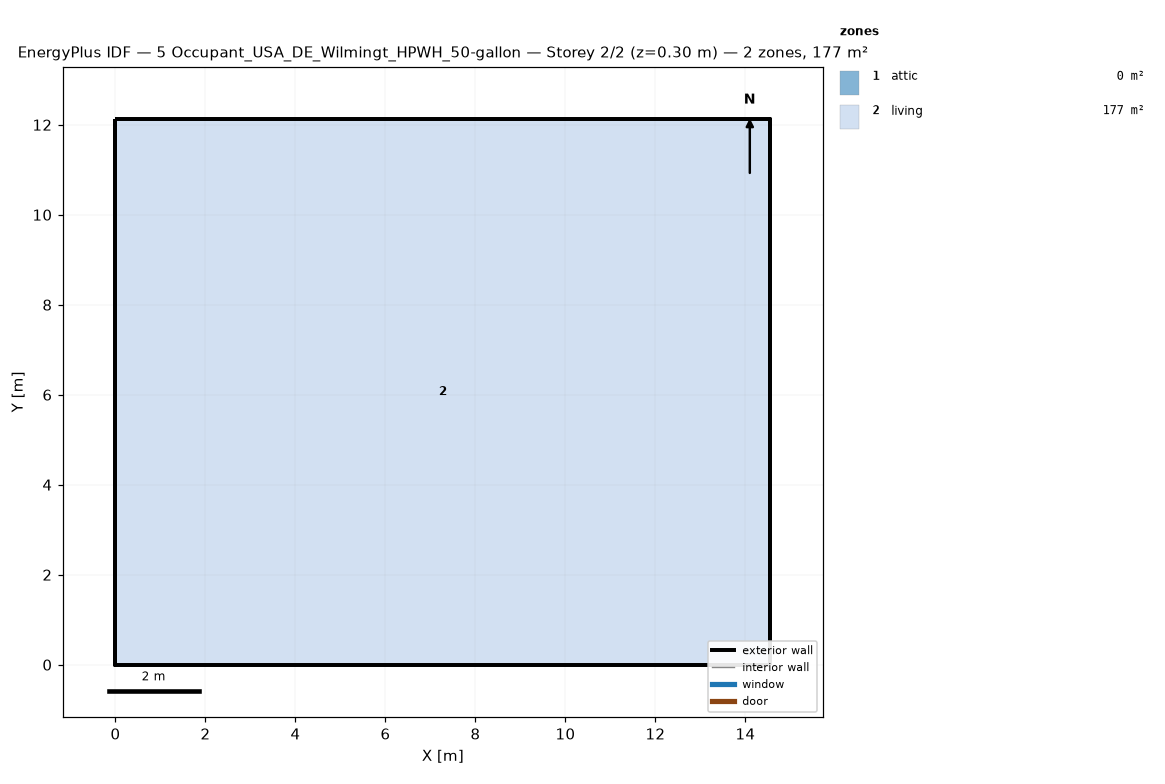
=== STOREY PLAN SPEC (per zone: floor XY polygon, exterior-wall plan segments, windows/doors) ===
zone 1: attic  (0.0 m²)
  exterior wall: (14.55, 0.00) – (14.55, 12.13) – (14.55, 6.06)  [18.2 m]
  exterior wall: (0.00, 12.13) – (0.00, 0.00) – (0.00, 6.06)  [18.2 m]
zone 2: living  (176.5 m²)
  floor: (0.00, 0.00) (0.00, 12.13) (14.55, 12.13) (14.55, 0.00)
  exterior wall: (0.00, 0.00) – (14.55, 0.00)  [14.6 m]
  exterior wall: (14.55, 0.00) – (14.55, 12.13)  [12.1 m]
  exterior wall: (14.55, 12.13) – (0.00, 12.13)  [14.6 m]
  exterior wall: (0.00, 12.13) – (0.00, 0.00)  [12.1 m]

=== DERIVED (storey summary) ===
Building: 5 Occupant_USA_DE_Wilmingt_HPWH_50-gallon
Storey: 2 of 2  (floor level z = 0.30 m)
Storey gross floor area: 176.5 m²
Zones on this storey: 2
  - attic: floor 0.0 m²; exterior wall 36.4 m (24.5 m²); WWR 0.0%
  - living: floor 176.5 m²; exterior wall 53.4 m (146.4 m²); WWR 0.0%
Zone adjacency: (none detected)